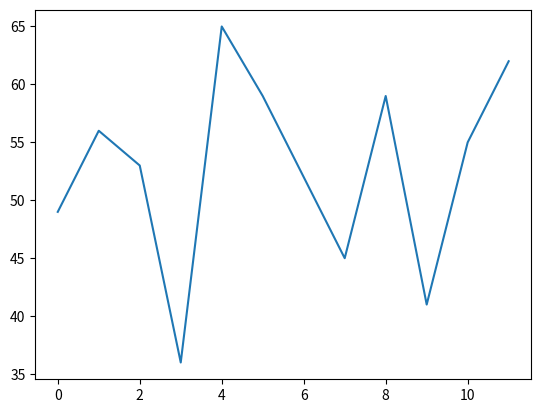

This chart was generated by the following Python code:
import matplotlib.pyplot as plt
import numpy as np

year_2021 = np.array([49, 56, 53, 36, 65, 59, 52, 45, 59, 41, 55, 62])

# ваш код
plt.plot(year_2021)
plt.show()